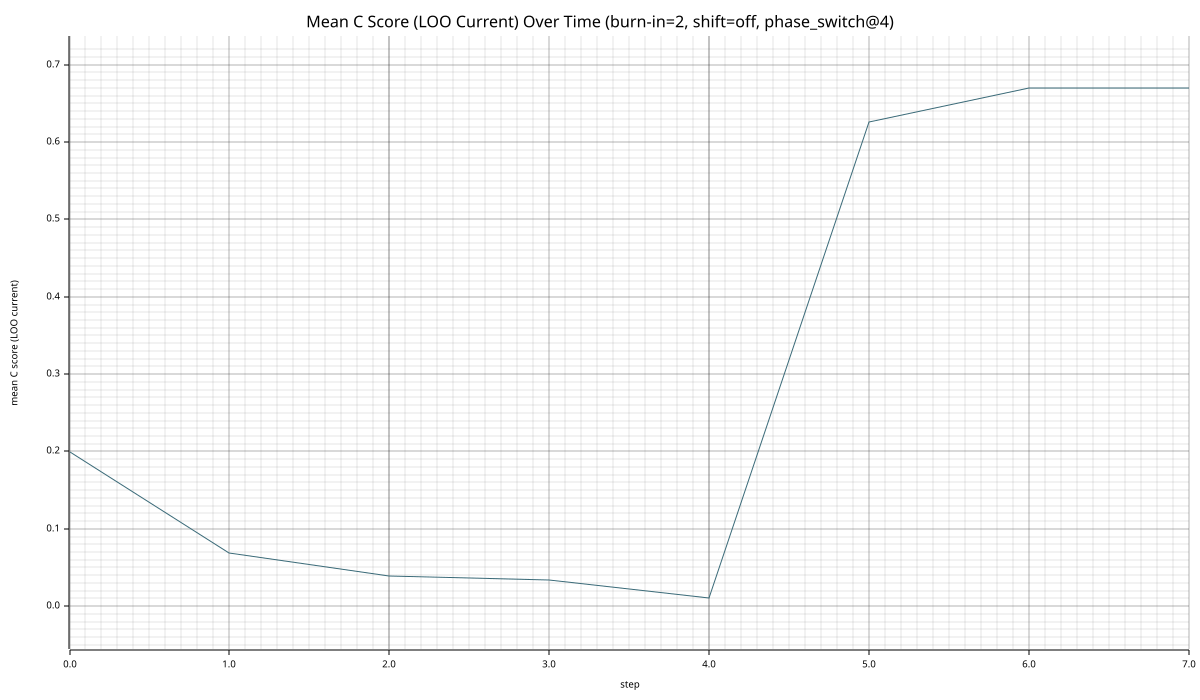

The file beside this chart, header and first rows:
step, mean_c_score_loo
0, 0.1998
1, 0.06879
2, 0.03931
3, 0.03352
4, 0.01
5, 0.6255
6, 0.6705
7, 0.6705
